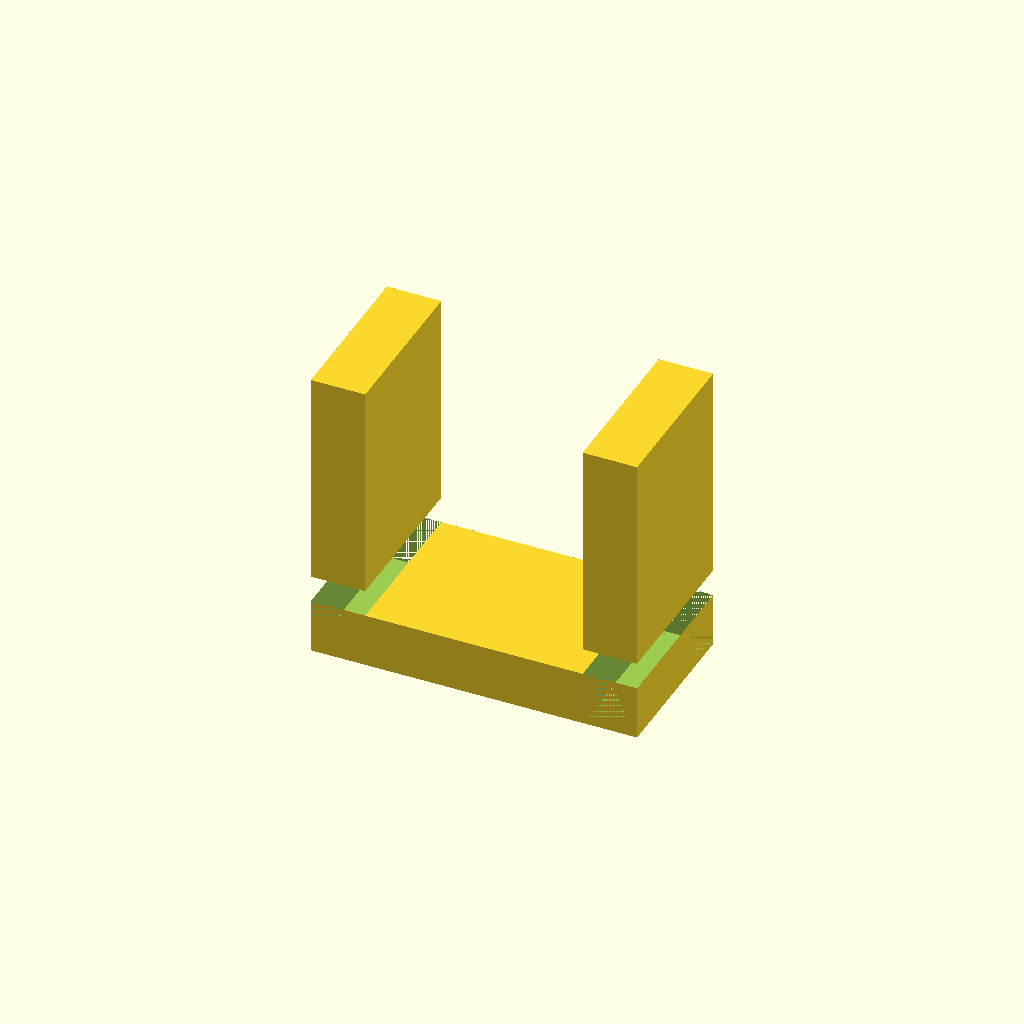
Cell 1: the model at its default parameters.
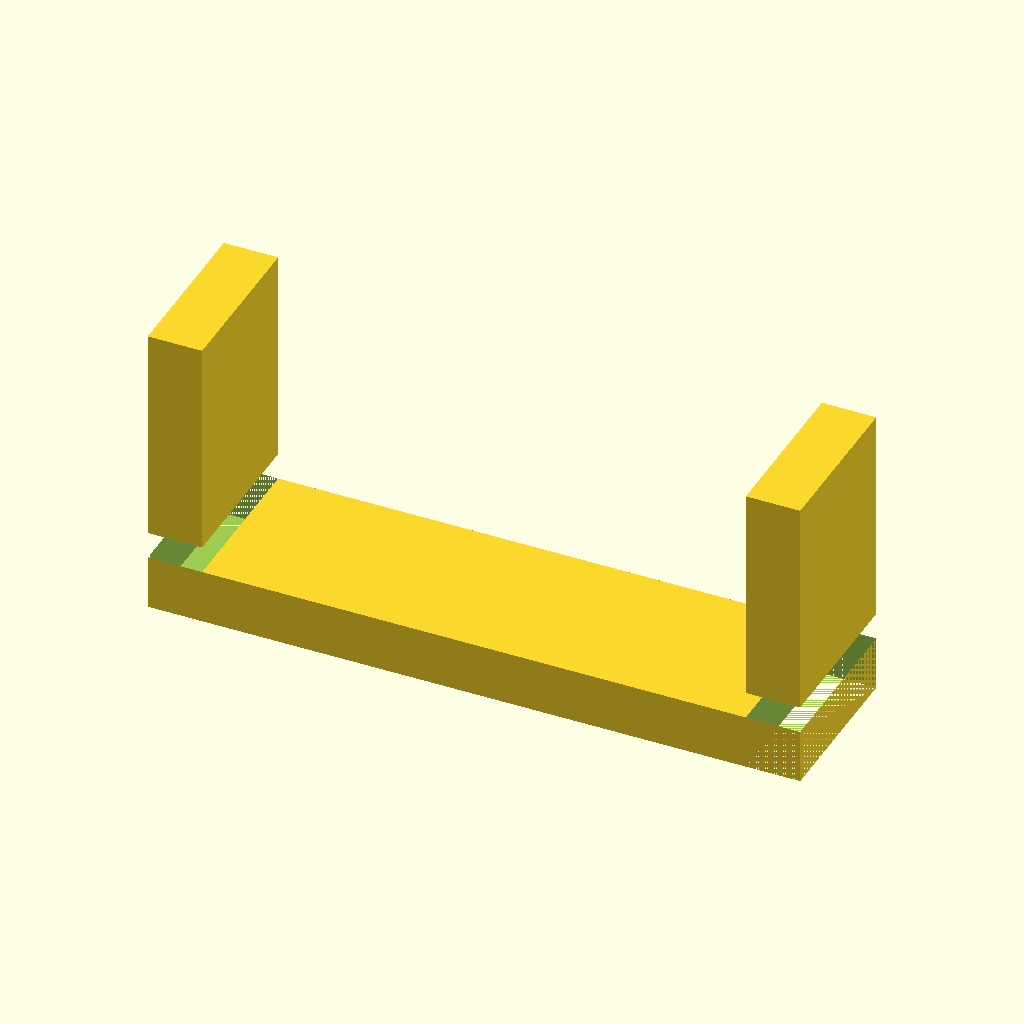
Cell 2: base_length = 120 (everything else at default).
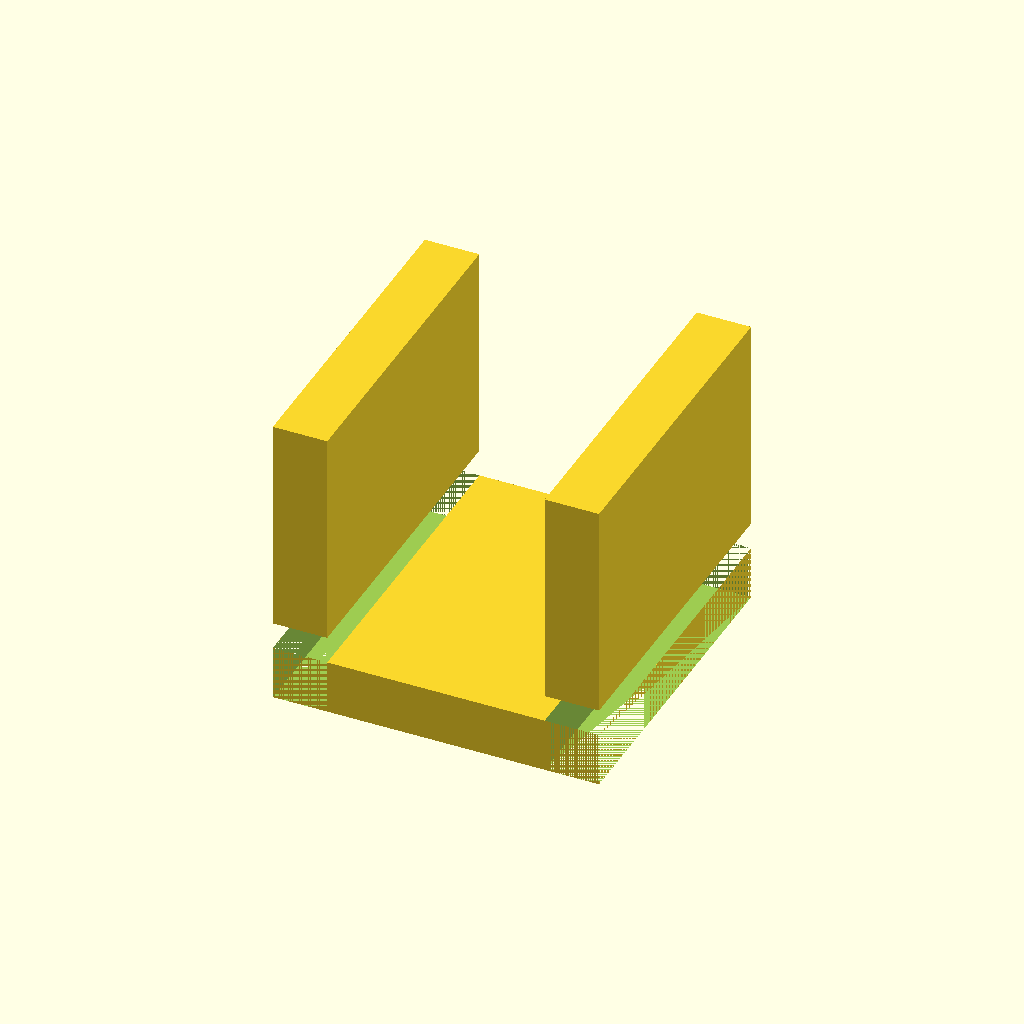
Cell 3: the same model with base_width = 60.
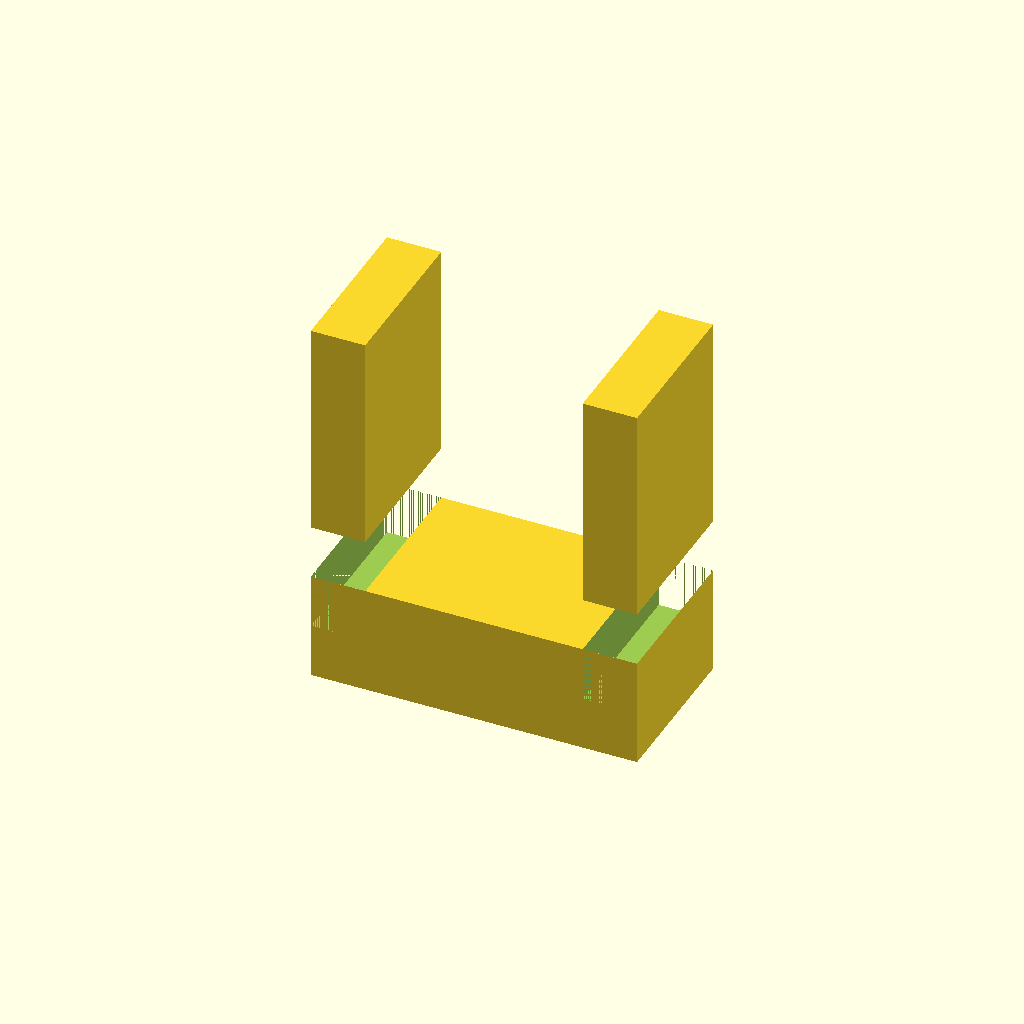
Cell 4: the same model with base_height = 20.
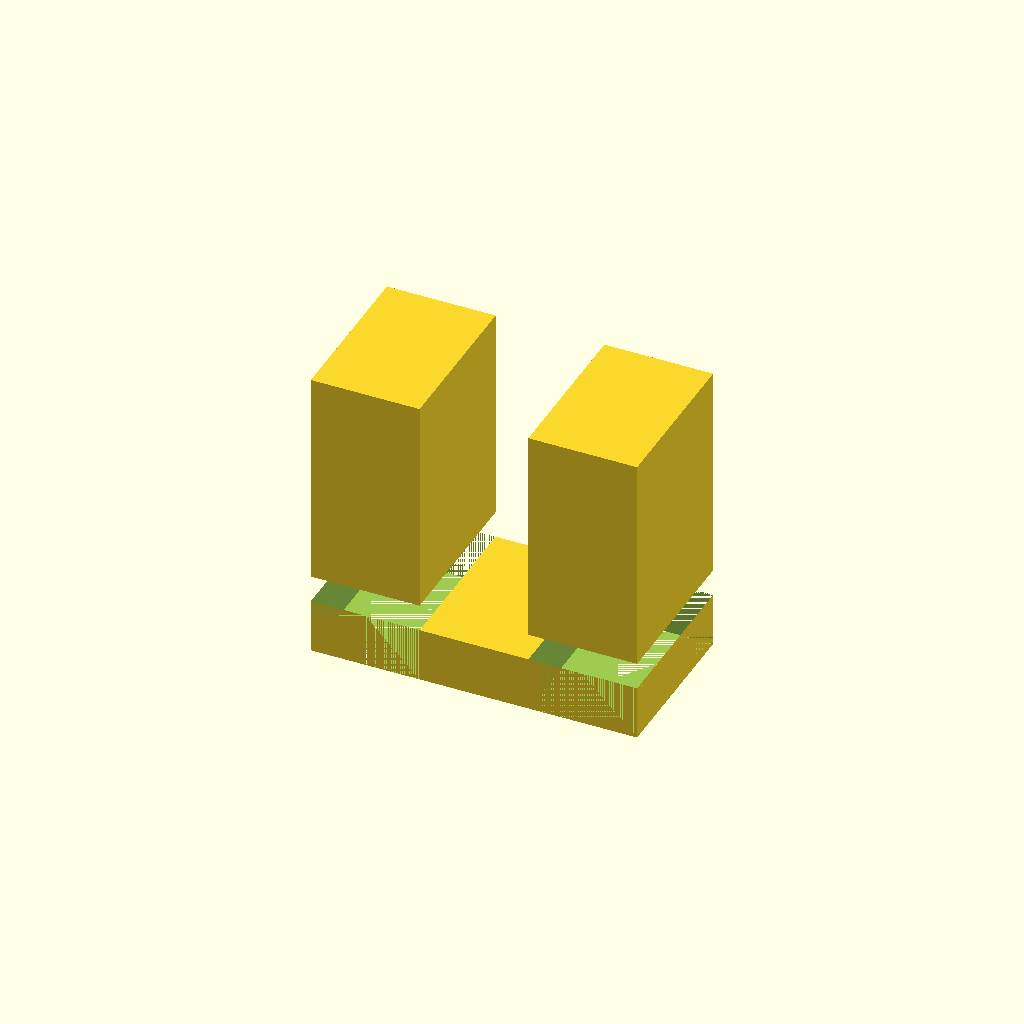
Cell 5: slot_width = 20 (everything else at default).
One fixed orthographic camera (rotation 55°, 0°, 25°; colour scheme Cornfield) for every cell.
The OpenSCAD source (deepcad_8037/0031/00312996/output_0/00312996.scad):

// Base block dimensions
base_length = 60;  // Length of the base block
base_width = 30;   // Width of the base block
base_height = 10;  // Height of the base block
slot_width = 10;   // Width of the vertical arm slots
slot_depth = 20;   // Depth of the vertical arm slots

// Vertical arm dimensions
arm_width = slot_width;  // Width of the vertical arms
arm_depth = slot_depth;  // Depth of the vertical arms
arm_height = 40;         // Height of the vertical arms

// Base block
module base_block() {
    difference() {
        cube([base_length, base_width, base_height], center = true);
        translate([-base_length / 2 + slot_width / 2, 0, base_height / 2]) {
            cube([slot_width, base_width, slot_depth], center = true);
        }
        translate([base_length / 2 - slot_width / 2, 0, base_height / 2]) {
            cube([slot_width, base_width, slot_depth], center = true);
        }
    }
}

// Vertical arm (left)
module vertical_arm_left() {
    translate([-base_length / 2 + slot_width / 2, 0, base_height + arm_height / 2]) {
        cube([arm_width, base_width, arm_height], center = true);
    }
}

// Vertical arm (right)
module vertical_arm_right() {
    translate([base_length / 2 - slot_width / 2, 0, base_height + arm_height / 2]) {
        cube([arm_width, base_width, arm_height], center = true);
    }
}

// Assemble the model
module flexible_coupling() {
    base_block();
    vertical_arm_left();
    vertical_arm_right();
}

// Render the model
flexible_coupling();
Customizer parameters (derived from the source; name, type, default, range or options):
base_length: number, default 60
base_width: number, default 30
base_height: number, default 10
slot_width: number, default 10
slot_depth: number, default 20
arm_height: number, default 40
